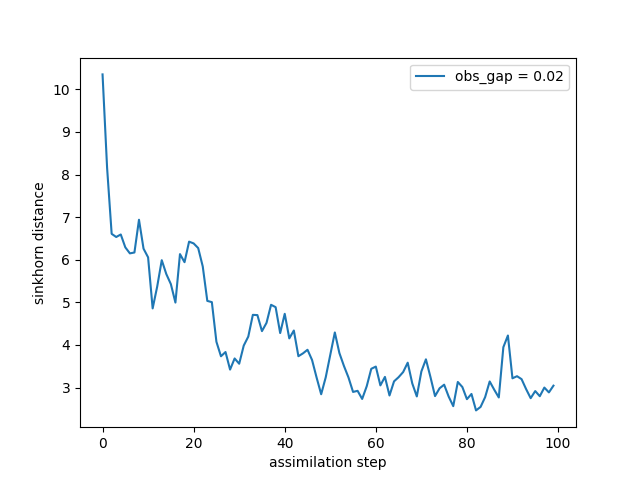

The table this chart was drawn from, first rows:
time, sinkhorn_div
0, 10.35
1, 8.157
2, 6.608
3, 6.534
4, 6.593
5, 6.291
6, 6.15
7, 6.17
8, 6.939
9, 6.26
10, 6.057
11, 4.858
12, 5.371
13, 5.99
14, 5.664
15, 5.428
16, 4.996
17, 6.133
18, 5.943
19, 6.425
20, 6.384
21, 6.274
22, 5.843
23, 5.034
24, 5.005
25, 4.075
26, 3.735
27, 3.834
28, 3.422
29, 3.683
30, 3.559
31, 3.985
32, 4.197
33, 4.707
34, 4.701
35, 4.325
36, 4.519
37, 4.943
38, 4.888
39, 4.279
40, 4.731
41, 4.155
42, 4.339
43, 3.736
44, 3.802
45, 3.887
46, 3.647
47, 3.234
48, 2.843
49, 3.24
50, 3.769
51, 4.294
52, 3.81
53, 3.507
54, 3.236
55, 2.898
56, 2.923
57, 2.733
58, 3.031
59, 3.44
... 40 more rows
